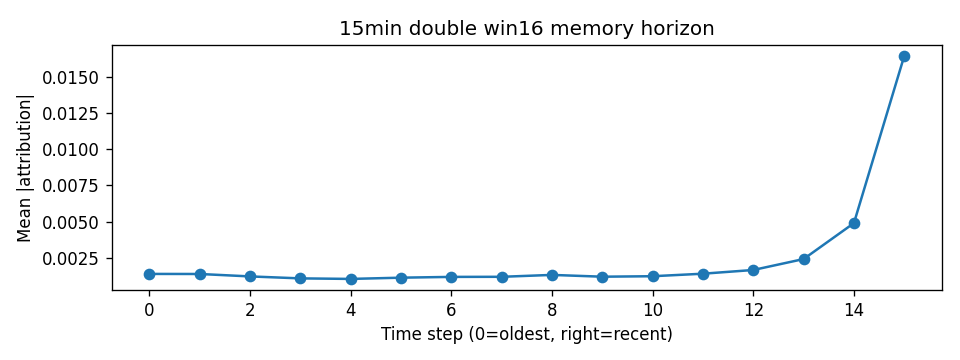

Values plotted in this chart, from the file beside it:
step, mean_abs_attr
0, 0.001387
1, 0.001382
2, 0.001215
3, 0.001079
4, 0.001042
5, 0.001128
6, 0.001182
7, 0.001188
8, 0.001319
9, 0.001195
10, 0.001228
11, 0.001402
12, 0.001659
13, 0.002415
14, 0.004899
15, 0.01645
